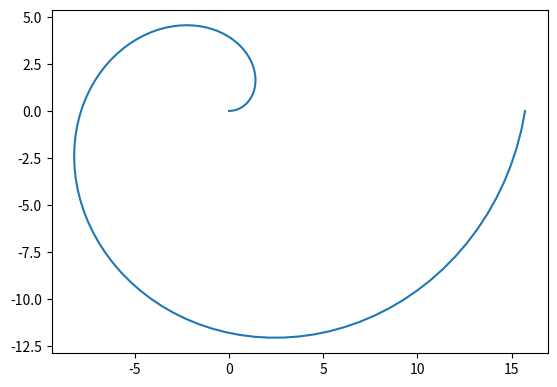

Here is the Python script that generated this plot: (Note: this script raises an exception after producing the figure.)
import numpy as np
import scipy as sp
from scipy import optimize as opt
import matplotlib.pyplot as plt
from typing import Callable
import sympy as smp

# function to calculate the length of a given vector
def length(v: np.ndarray):
    return np.sqrt(v[0] ** 2 + v[1] ** 2)


def arc_length(start_angle: float, end_angle: float, R: float):
    return R * (end_angle - start_angle)


# function to calculate the derivative vector of a given function
def nabla2(
    x: Callable[[float], float], y: Callable[[float], float], t: float
) -> np.ndarray:
    h = 1e-6
    return np.array([(x(t + h) - x(t - h)) / 2 / h, (y(t + h) - y(t - h)) / 2 / h])

 
# function to calculate the perpendicular vector of a given vector v
def perpendicular(v: np.ndarray):
    return np.array([-v[1], v[0]])



class Segment:
    n: int = 0
    start_angle = 0
    end_angle = 0
    start: np.ndarray = property(
        lambda self: np.array([self.u(self.start_angle), self.v(self.start_angle)])
    )
    end: np.ndarray = property(
        lambda self: np.array([self.u(self.end_angle), self.v(self.end_angle)])
    )

    def r(self, phi):
        return np.sqrt(self.u(phi) ** 2 + self.v(phi) ** 2)

    def r_path(self, phi):
        return np.sqrt(self.x(phi) ** 2 + self.y(phi) ** 2)

    def __init__(self, x: Callable[[float], float], y: Callable[[float], float]):
        self.x = x
        self.y = y
        self.n = 1


class Circle_Segment(Segment):
    end_angle = property(lambda self: self.start_angle + self.n * self.alpha_0)
    # take a float or array of floats and return the corresponding x coordinates of the circle

    def u(self, phi):
        return self.center[0] + self.R * np.cos(phi + self.relative_start_angle)

    def v(self, phi):
        return self.center[1] + self.R * np.sin(phi + self.relative_start_angle)

    def circle_center(
        self,
        x: Callable[[float], float],
        y: Callable[[float], float],
        angle: float,
        R: float,
    ):
        perpendicular_vector = perpendicular(nabla2(x, y, angle))
        perpendicular_vector /= length(perpendicular_vector)
        return np.array([x(angle), y(angle)]) + R * perpendicular_vector

    def calculate_start_angle(
        self, x: Callable[[float], float], y: Callable[[float], float], angle: float
    ):
        return np.arctan2(y(angle) - self.center[1], x(angle) - self.center[0])

    phi = property(lambda self: np.linspace(self.start_angle, self.end_angle, 100))
    def plot(self):
        plt.plot(self.u(self.phi), self.v(self.phi))
        # plot point at center
        plt.plot(self.center[0], self.center[1], "x")
        plt.draw()

    def __init__(
        self,
        x: Callable[[float], float],
        y: Callable[[float], float],
        angle: float,
        R: float,
        alpha_0: float,
    ):
        super().__init__(x, y)
        self.alpha_0 = alpha_0
        self.R = R
        self.center = self.circle_center(x, y, angle, R)
        self.start_angle = angle
        self.relative_start_angle = self.calculate_start_angle(x, y, angle)
        self.n_max = round(2 * np.pi / alpha_0)



    def find_intersect(self):

        self.n = 1
        start_sign = np.sign(self.get_delta_r(self.start_angle))  # is the start point closer or further from the center?
        if start_sign == 0:
            start_sign = np.sign(np.sign(self.get_delta_r(self.start_angle+1e-3)))  # if lines intersect at starting point, try a bit further.
        while (
            np.sign(self.get_delta_r(self.end_angle)) == start_sign
            and self.n < self.n_max
        ):
            self.n += 1
    
    def get_delta_r(self,phi):
        diff = self.r_path(phi) - self.r(phi)
        if abs(diff) < 1e-12: # rounding out error due to floating point error, we assume points are intersecting
            diff = 0
        return diff
        

    def find_delta_r_max(self):
        difference_vector = self.r(self.phi) - length(
            [self.x(self.phi), self.y(self.phi)]
        )
        return np.amax(abs(difference_vector))


class Straight_Segment(Segment):
    n: int = 0
    end_angle = property(lambda self: self.parameter_to_angle(self.n * self.l_0))
    start: np.ndarray = property(
        lambda self: self._start, lambda self, start: setattr(self, "_start", start)
    )
    end: np.ndarray = property(
        lambda self: np.array([self.u_cartesian(self.n * self.l_0), self.v_cartesian(self.n * self.l_0)])
    )
    t = property(lambda self: np.linspace(0, self.n*l_0, 100))

    def u_cartesian(self, t):
        return self.start[0] + self.direction[0] * t

    def v_cartesian(self, t):
        return self.start[1] + self.direction[1] * t

    def r_cartesian(self, t):
        return np.sqrt(self.u_cartesian(t) ** 2 + self.v_cartesian(t**2))

    def parameter_to_angle(self, t) -> float:
        return np.arctan(self.v_cartesian(t) / self.u_cartesian(t))

    def u(self, phi):
        x0 = self.start[0]
        y0 = self.start[1]
        x = self.direction[0]
        y = self.direction[1]
        r = (x * y0 - x0 * y) / (x * np.sin(phi) - y * np.cos(phi))
        r = np.nan_to_num(r)  # handle case where we start at 0
        return r * np.cos(phi)

    def v(self, phi):
        x0 = self.start[0]
        y0 = self.start[1]
        x = self.direction[0]
        y = self.direction[1]

        r = (x * y0 - x0 * y) / (x * np.sin(phi) - y * np.cos(phi))
        r = np.nan_to_num(r)  # handle case where we start at 0
        return r * np.sin(phi)

    def plot(self):
        plt.plot(self.u_cartesian(self.t), self.v_cartesian(self.t))
        # plot point at start
        plt.plot(self.start[0], self.start[1], "x")
        plt.draw()

    def find_intersect(self, l_max):
        n_max = l_max / self.l_0
        start_sign = np.sign(
            self.r_path(self.start_angle) - self.r_cartesian(0)
        )  # is the start point closer or further from the center?
        if start_sign < 1e-9: # we don't trust differences that small due to float point error, lines start at same point
            start_sign = np.sign(
                self.r_path(self.start_angle + 1e-3) - self.r_cartesian(1e-3)
            )  # if lines intersect at starting point, try a bit further.
        self.n = 0

        while (
            np.sign(self.r_path(self.start_angle) - self.r_cartesian(0)) == start_sign
            and self.n < n_max
        ):
            self.n += 1




    def find_delta_r_max(self):
        difference_vector = self.r_cartesian(self.t) - self.r_path(self.parameter_to_angle(self.t))
        return np.amax(np.abs(difference_vector))    

    def __init__(
        self,
        x: Callable[[float], float],
        y: Callable[[float], float],
        circle_segment: Circle_Segment,
        l_0: float,
    ):
        super().__init__(x, y)
        self.direction = nabla2(
            circle_segment.u, circle_segment.v, circle_segment.end_angle
        )
        self.direction /= length(self.direction)
        self.start = circle_segment.end
        self.l_0 = l_0


def generate_segment_pair(
    x: Callable[[float], float],
    y: Callable[[float], float],
    start_angle: float,
    end_angle: float,
    R: float,
    alpha_0: float,
    l_0: float,
) -> list[Segment]:

    circle_segment = Circle_Segment(x, y, start_angle, R, alpha_0)
    max_length = calculate_path_length(x, y, start_angle, end_angle)
    optimized_max_distance = np.inf
    optimized_n = None

    def max_distance(n_circle: int):
        circle_segment.n = n_circle
        line_segment = Straight_Segment(x, y, circle_segment, l_0)
        line_segment.find_intersect(max_length)
        circle_segment.plot()
        line_segment.plot()
        plt.draw()
        max_delta = max(
            circle_segment.find_delta_r_max(), line_segment.find_delta_r_max()
        )
        return max_delta

    circle_segment.find_intersect()  # theoretically, the worst solution should be to let the circle intersect and then find the second intersection of the line. We use this as a starting point
    n_range = range(0,circle_segment.n)
    for n in n_range:
        distance = max_distance(n)
        if optimized_max_distance > distance:
            optimized_max_distance = distance
            optimized_n = n

    circle_segment.n = optimized_n

    line_segment = Straight_Segment(x, y, circle_segment, l_0)
    line_segment.find_intersect(max_length)

    return [circle_segment, line_segment]


def calculate_path_length(
    x: Callable[[float], float],
    y: Callable[[float], float],
    start_angle: float,
    end_angle: float,
    alpha_0:float,
):
    # make an array
    phi = np.linspace(start_angle, end_angle, (end_angle-start_angle)/alpha_0*100) #resolution of the path integral to be 100 times larger than the mechanical resolution of the machine
    points = np.transpose(np.array([x(phi), y(phi)]))
    differences = np.diff(points, axis=0)
    distance_between_points = np.sqrt(np.sum(differences**2, axis=1))
    return np.sum(distance_between_points)


# function to generate a path made from circle segments and straight lines approximating a given curve r(phi)
# args: x(phi) - function that returnes the x coordinates of the curve at a given phi
#      y(phi) -  function that returnes the y coordinates of the curve at a given phi
#      x_d[[phi],x_d] - function that returns the x component of the tangent vector at a given phi
#      start_angle - the start angle of the path
#      end_angle - the end angle of the path
#      R - the radius of the circle segments
#      alpha_0 the angle increment allowed for circle segments
#      l_0 the length increment allowed for straight lines
def generate_path_segments(
    x: Callable[[float], float],
    y: Callable[[float], float],
    start_angle: float,
    end_angle: float,
    R: float,
    alpha_0: float,
    l_0: float,
):
    segments = []
    segments.extend(
        generate_segment_pair(x, y, start_angle, end_angle, R, alpha_0, l_0)
    )

    while segments[-1].end_angle < end_angle:
        segments.extend(
            generate_segment_pair(
                x, y, segments[-1].end_angle, end_angle, R, alpha_0, l_0
            )
        )
    return segments


def plot_path(
    x: Callable[[float], float],
    y: Callable[[float], float],
    start_angle: float,
    end_angle: float,
) -> None:
    # create array of values for x with phi between start_angle and end_angle
    phi = np.linspace(start_angle, end_angle, 100)
    # create array of values for y with phi between start_angle and end_angle
    x_values = x(phi)
    y_values = y(phi)
    # plot the path
    plt.plot(x_values, y_values)
    plt.draw()
    return


def plot_segments(
    x: Callable[[float], float],
    y: Callable[[float], float],
    start_angle: float,
    end_angle: float,
    R: float,
    alpha_0: float,
    l_0: float,
):
    segments:list[Segment] = generate_path_segments(x, y, start_angle, end_angle, R, alpha_0, l_0)
    for segment in segments:
        segment.plot()
    
    return





start_angle = 0
end_angle = 2 * np.pi
R_tool = 2  # radius of the bending tool
d_wire = 1  # diameter of the wire
R = R_tool + d_wire / 2
alpha_0 = (
    2 * np.pi / 200
)  # step angle in radiant. this is the value for most standard steppers with 1.8 deg
l_0 = (
    5.5 * alpha_0
)  # radius of the feeding tool multiplied with the minimum step angle of the stepper


t,tau = smp.symbols('t, tau', real=True, min=start_angle, max=end_angle)


x_expr = R*t * smp.cos(t)
y_expr = R*t * smp.sin(t)


dtx_expr = x_expr.diff()
dty_expr = y_expr.diff()
ddtx_expr = dtx_expr.diff()
ddty_expr = dty_expr.diff()

x=smp.lambdify(t, x_expr, 'numpy')
y=smp.lambdify(t, y_expr, 'numpy')
dtx=smp.lambdify(t, dtx_expr, 'numpy')
dty=smp.lambdify(t, dty_expr, 'numpy')

curvature = (dtx_expr*ddty_expr-ddtx_expr*dty_expr)/((dtx_expr**2+dty_expr**2)**(3/2))

arc_length = smp.integrate(smp.sqrt(dtx_expr**2+dty_expr**2),(tau,start_angle,t))

assert (
    x(start_angle) == 0 and y(start_angle) == 0
)  # start must be at center of the coordinate system




# make plot window square
plt.gca().set_aspect("equal", adjustable="box")

plot_path(x,y,start_angle,end_angle)
plt.draw()
plot_segments(x, y, start_angle, end_angle, R, alpha_0, l_0)

print()


###### gcode generation ######	
## stepper is configured to do 200 steps per mm so that 1 mm corresponds to 1 rotation instead.
def bend(n): 
    # format string to 3 decimal places
    return "G91\nG0 X{:.3f}\nG0 X-{:.3f}\nG90".format(n*0.01,n*0.01)

def feed(n):
    return "G0 Y{:.3f}".format(n*0.01)

# open a new text file
file = open("bending-file.gcode", "w")

file.write(bend(10))
